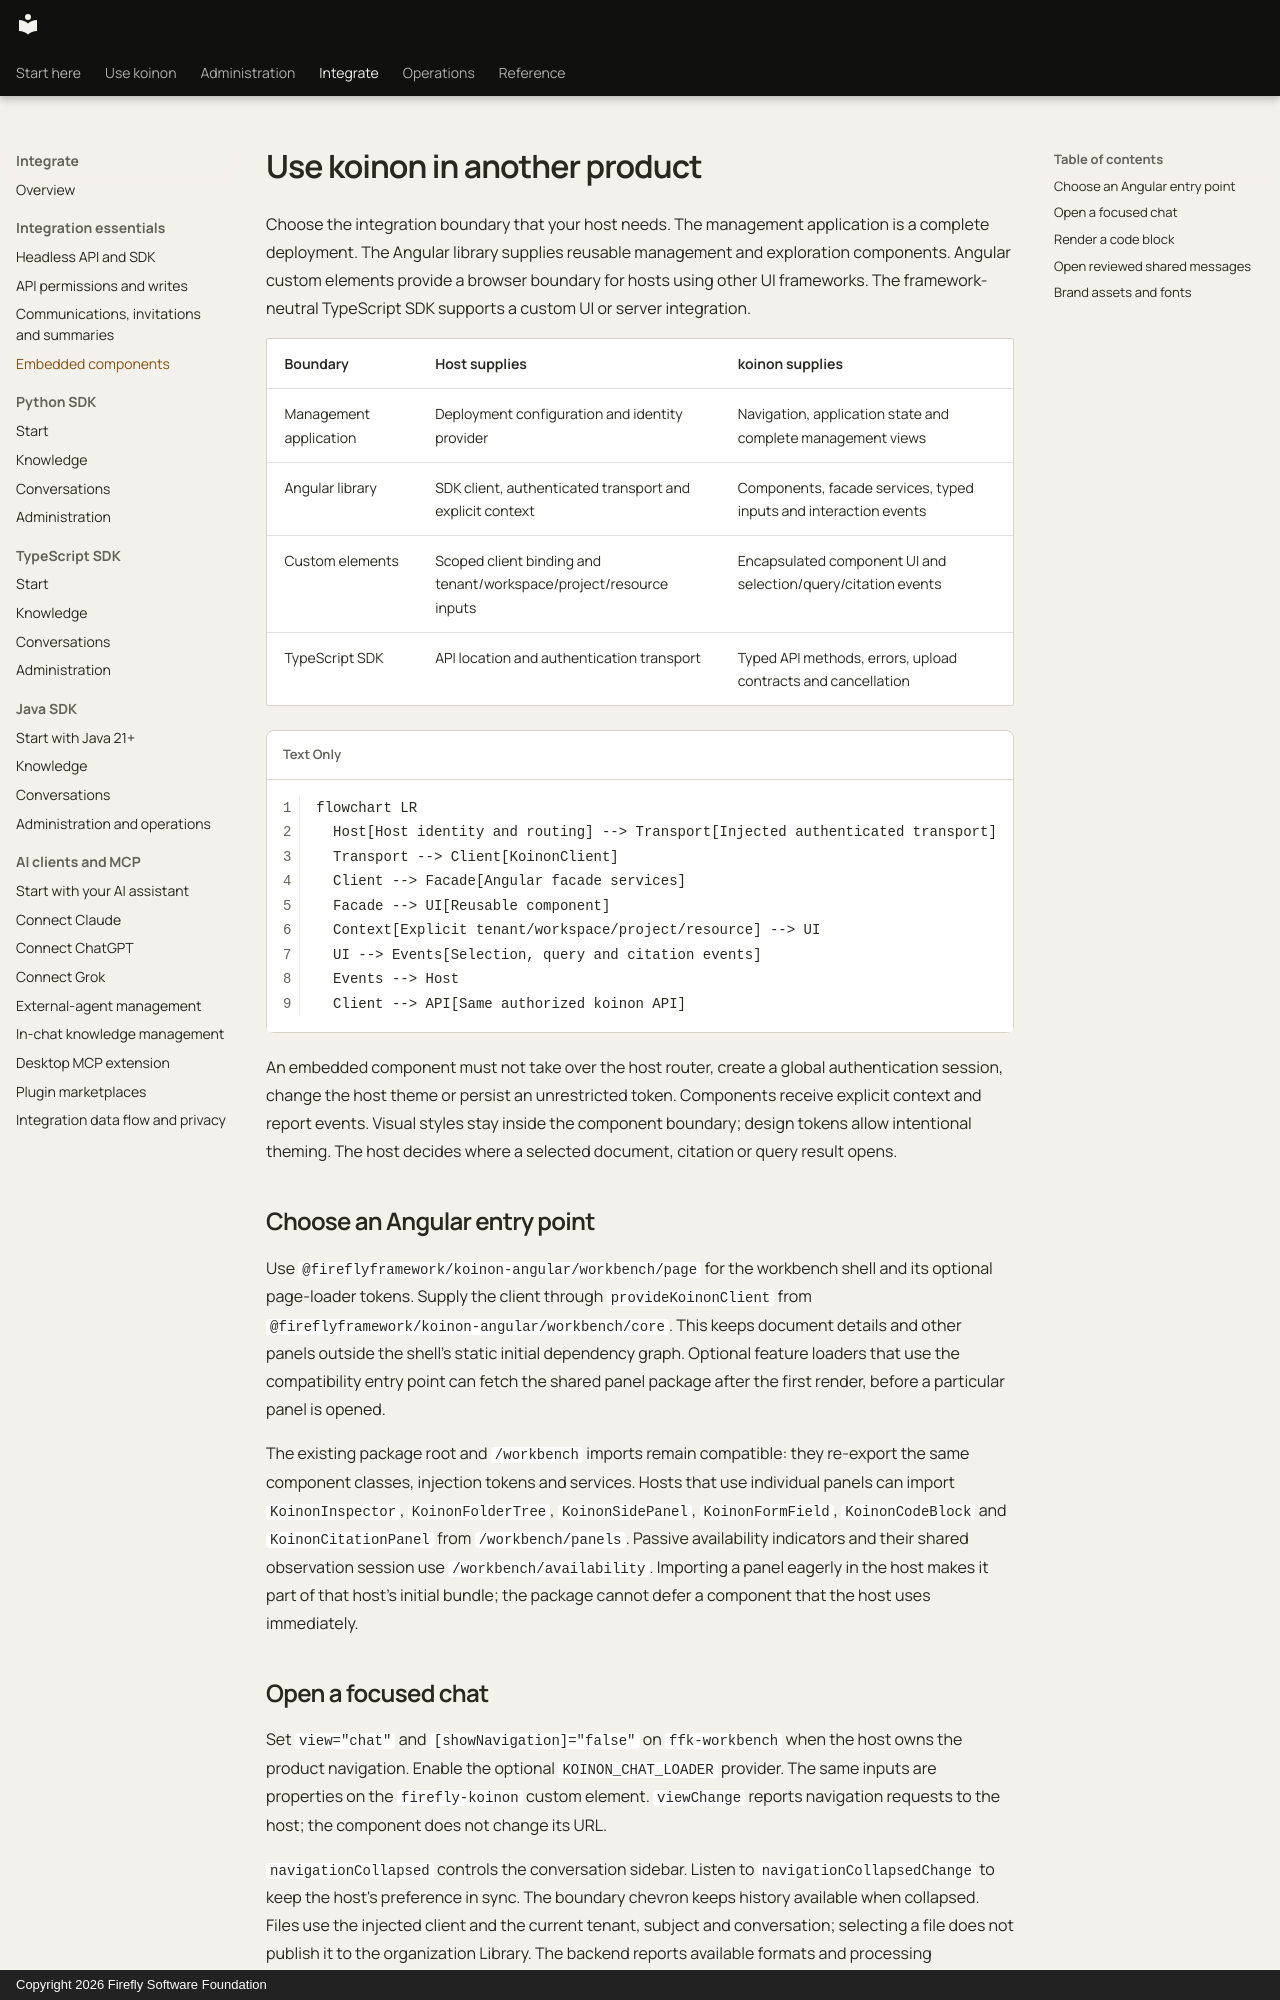

repository: fireflyframework/firefly-koinon · page: guides/embedding/index.html · generator: mkdocs · copyright: Copyright 2026 Firefly Software Foundation

# Use koinon in another product

Choose the integration boundary that your host needs. The management application is a complete deployment. The Angular library supplies reusable management and exploration components. Angular custom elements provide a browser boundary for hosts using other UI frameworks. The framework-neutral TypeScript SDK supports a custom UI or server integration.

| Boundary | Host supplies | koinon supplies |
| --- | --- | --- |
| Management application | Deployment configuration and identity provider | Navigation, application state and complete management views |
| Angular library | SDK client, authenticated transport and explicit context | Components, facade services, typed inputs and interaction events |
| Custom elements | Scoped client binding and tenant/workspace/project/resource inputs | Encapsulated component UI and selection/query/citation events |
| TypeScript SDK | API location and authentication transport | Typed API methods, errors, upload contracts and cancellation |

```mermaid
flowchart LR
  Host[Host identity and routing] --> Transport[Injected authenticated transport]
  Transport --> Client[KoinonClient]
  Client --> Facade[Angular facade services]
  Facade --> UI[Reusable component]
  Context[Explicit tenant/workspace/project/resource] --> UI
  UI --> Events[Selection, query and citation events]
  Events --> Host
  Client --> API[Same authorized koinon API]
```

An embedded component must not take over the host router, create a global authentication session, change the host theme or persist an unrestricted token. Components receive explicit context and report events. Visual styles stay inside the component boundary; design tokens allow intentional theming. The host decides where a selected document, citation or query result opens.

## Choose an Angular entry point

Use `@fireflyframework/koinon-angular/workbench/page` for the workbench shell and its optional page-loader tokens. Supply the client through `provideKoinonClient` from `@fireflyframework/koinon-angular/workbench/core`. This keeps document details and other panels outside the shell’s static initial dependency graph. Optional feature loaders that use the compatibility entry point can fetch the shared panel package after the first render, before a particular panel is opened.

The existing package root and `/workbench` imports remain compatible: they re-export the same component classes, injection tokens and services. Hosts that use individual panels can import `KoinonInspector`, `KoinonFolderTree`, `KoinonSidePanel`, `KoinonFormField`, `KoinonCodeBlock` and `KoinonCitationPanel` from `/workbench/panels`. Passive availability indicators and their shared observation session use `/workbench/availability`. Importing a panel eagerly in the host makes it part of that host’s initial bundle; the package cannot defer a component that the host uses immediately.
